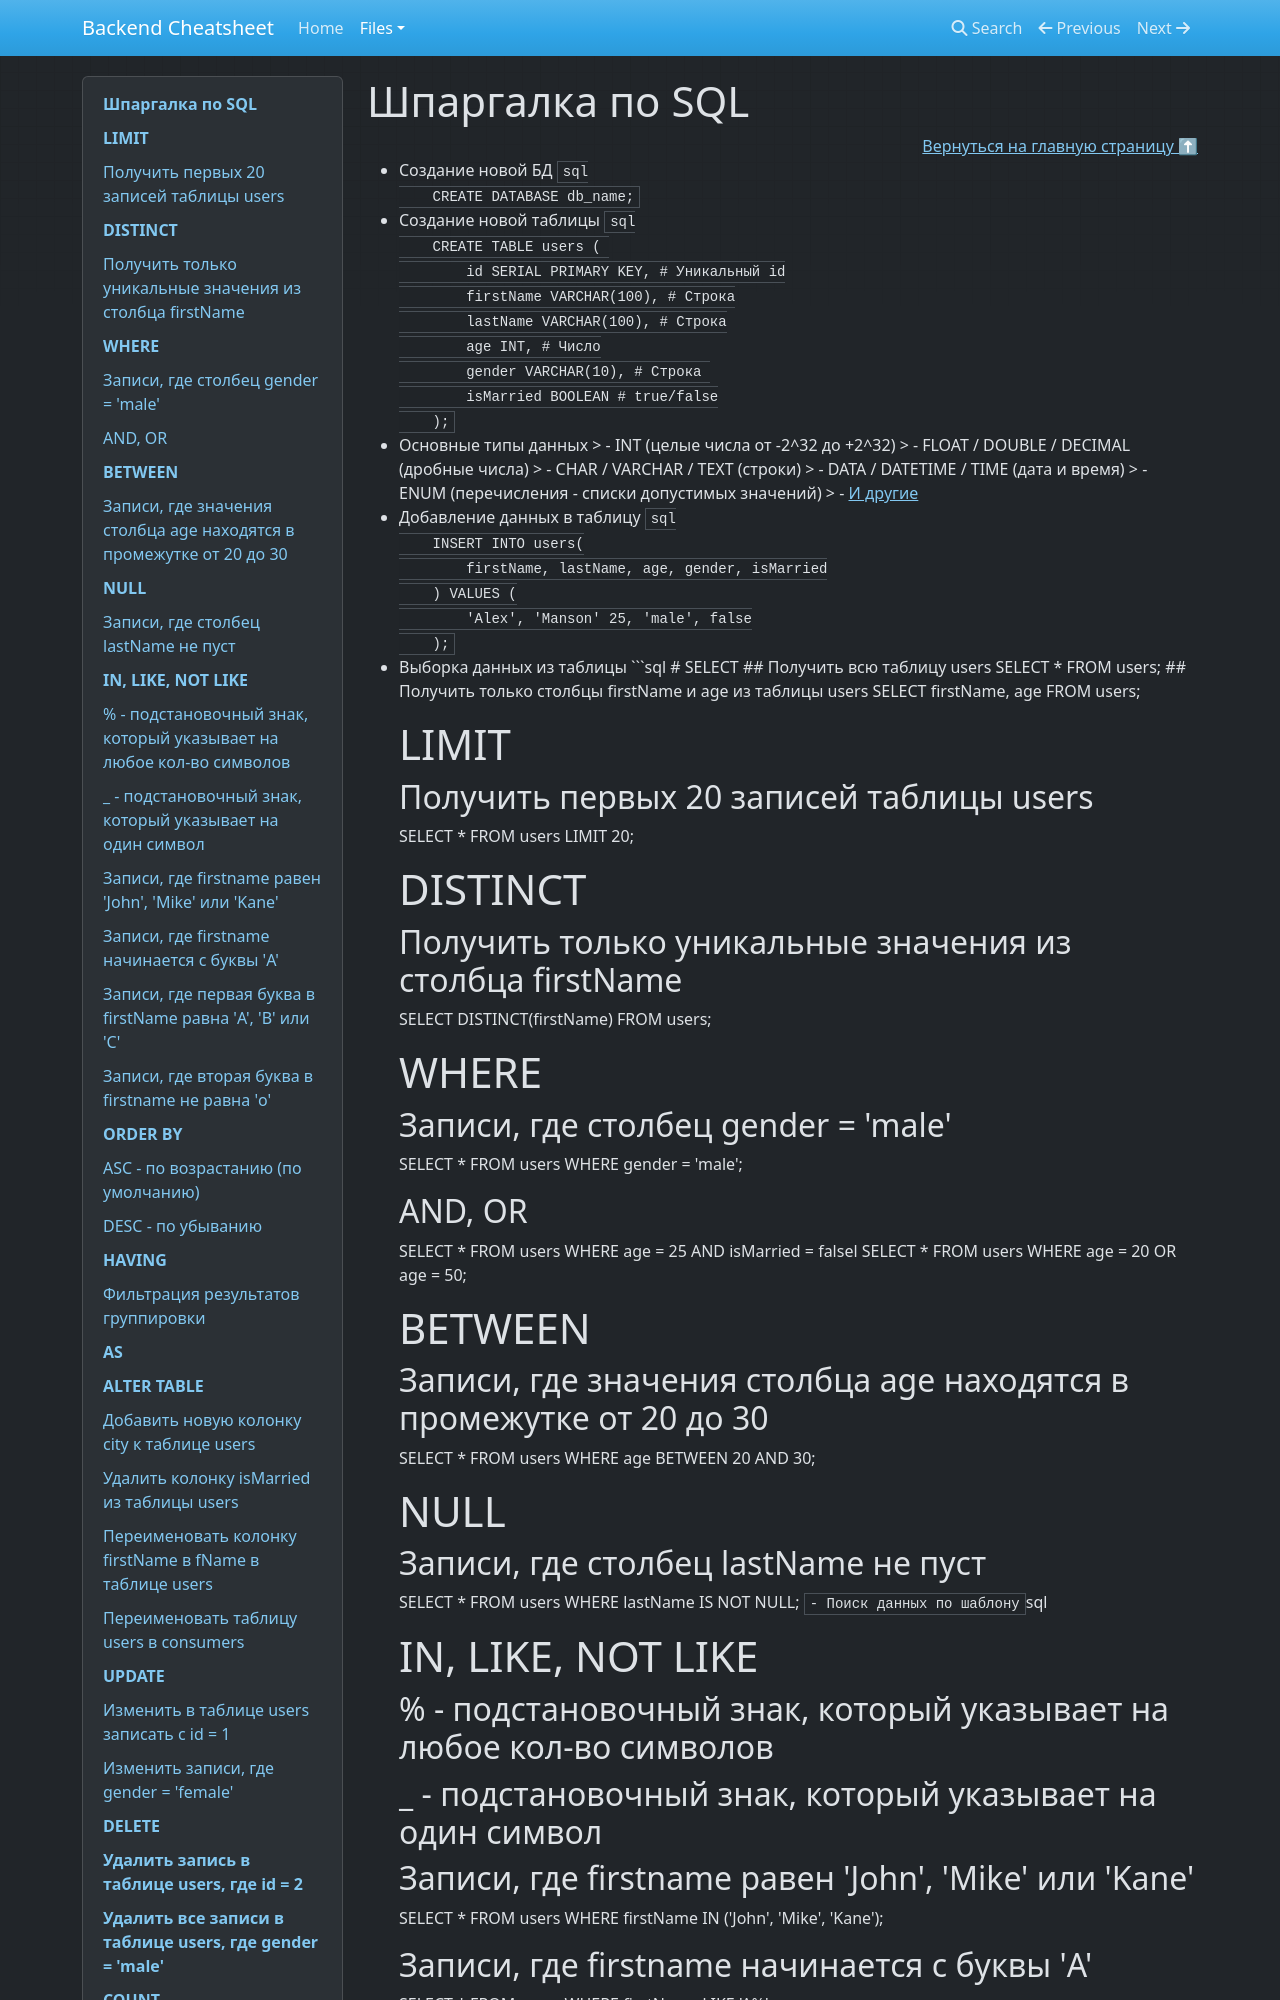

repository: craigongit/backend_cheatsheet · page: files/databases/sql-cheatsheet/index.html · generator: mkdocs

# Шпаргалка по SQL

<div align="right"><a href="https://github.com/cheatsnake/backend-cheats#%D1%80%D0%B5%D0%BB%D1%8F%D1%86%D0%B8%D0%BE%D0%BD%D0%BD%D0%B0%D1%8F-%D0%B1%D0%B0%D0%B7%D0%B0-%D0%B4%D0%B0%D0%BD%D0%BD%D1%8B%D1%85">Вернуться на главную страницу ⬆</a></div>

 - Создание новой БД
	```sql
	CREATE DATABASE db_name;
	```
- Создание новой таблицы
	```sql
	CREATE TABLE users ( 
	    id SERIAL PRIMARY KEY, # Уникальный id
	    firstName VARCHAR(100), # Строка
	    lastName VARCHAR(100), # Строка
	    age INT, # Число
	    gender VARCHAR(10), # Строка 
	    isMarried BOOLEAN # true/false
	);        
	```
- Основные типы данных
    > - INT (целые числа от -2^32 до +2^32)
    > - FLOAT / DOUBLE / DECIMAL (дробные числа)
    > - CHAR / VARCHAR / TEXT (строки)
    > - DATA / DATETIME / TIME (дата и время)
    > - ENUM (перечисления - списки допустимых значений)
    > - [И другие](https://sql-language.ru/osnova-sql/tipy-dannykh-sql.html)
- Добавление данных в таблицу
	```sql
	INSERT INTO users(
	    firstName, lastName, age, gender, isMarried
	) VALUES (
	    'Alex', 'Manson' 25, 'male', false
	);
	```
- Выборка данных из таблицы
	```sql
	# SELECT
	## Получить всю таблицу users
	SELECT * FROM users; 
	## Получить только столбцы firstName и age из таблицы users
	SELECT firstName, age FROM users; 

	# LIMIT
	## Получить первых 20 записей таблицы users
	SELECT * FROM users LIMIT 20;

	# DISTINCT
	## Получить только уникальные значения из столбца firstName
	SELECT DISTINCT(firstName) FROM users;

	# WHERE
	## Записи, где столбец gender = 'male'
	SELECT * FROM users WHERE gender = 'male'; 
	## AND, OR 
	SELECT * FROM users WHERE age = 25 AND isMarried = falsel
	SELECT * FROM users WHERE age = 20 OR age = 50;

	# BETWEEN
	## Записи, где значения столбца age находятся в промежутке от 20 до 30
	SELECT * FROM users WHERE age BETWEEN 20 AND 30;
